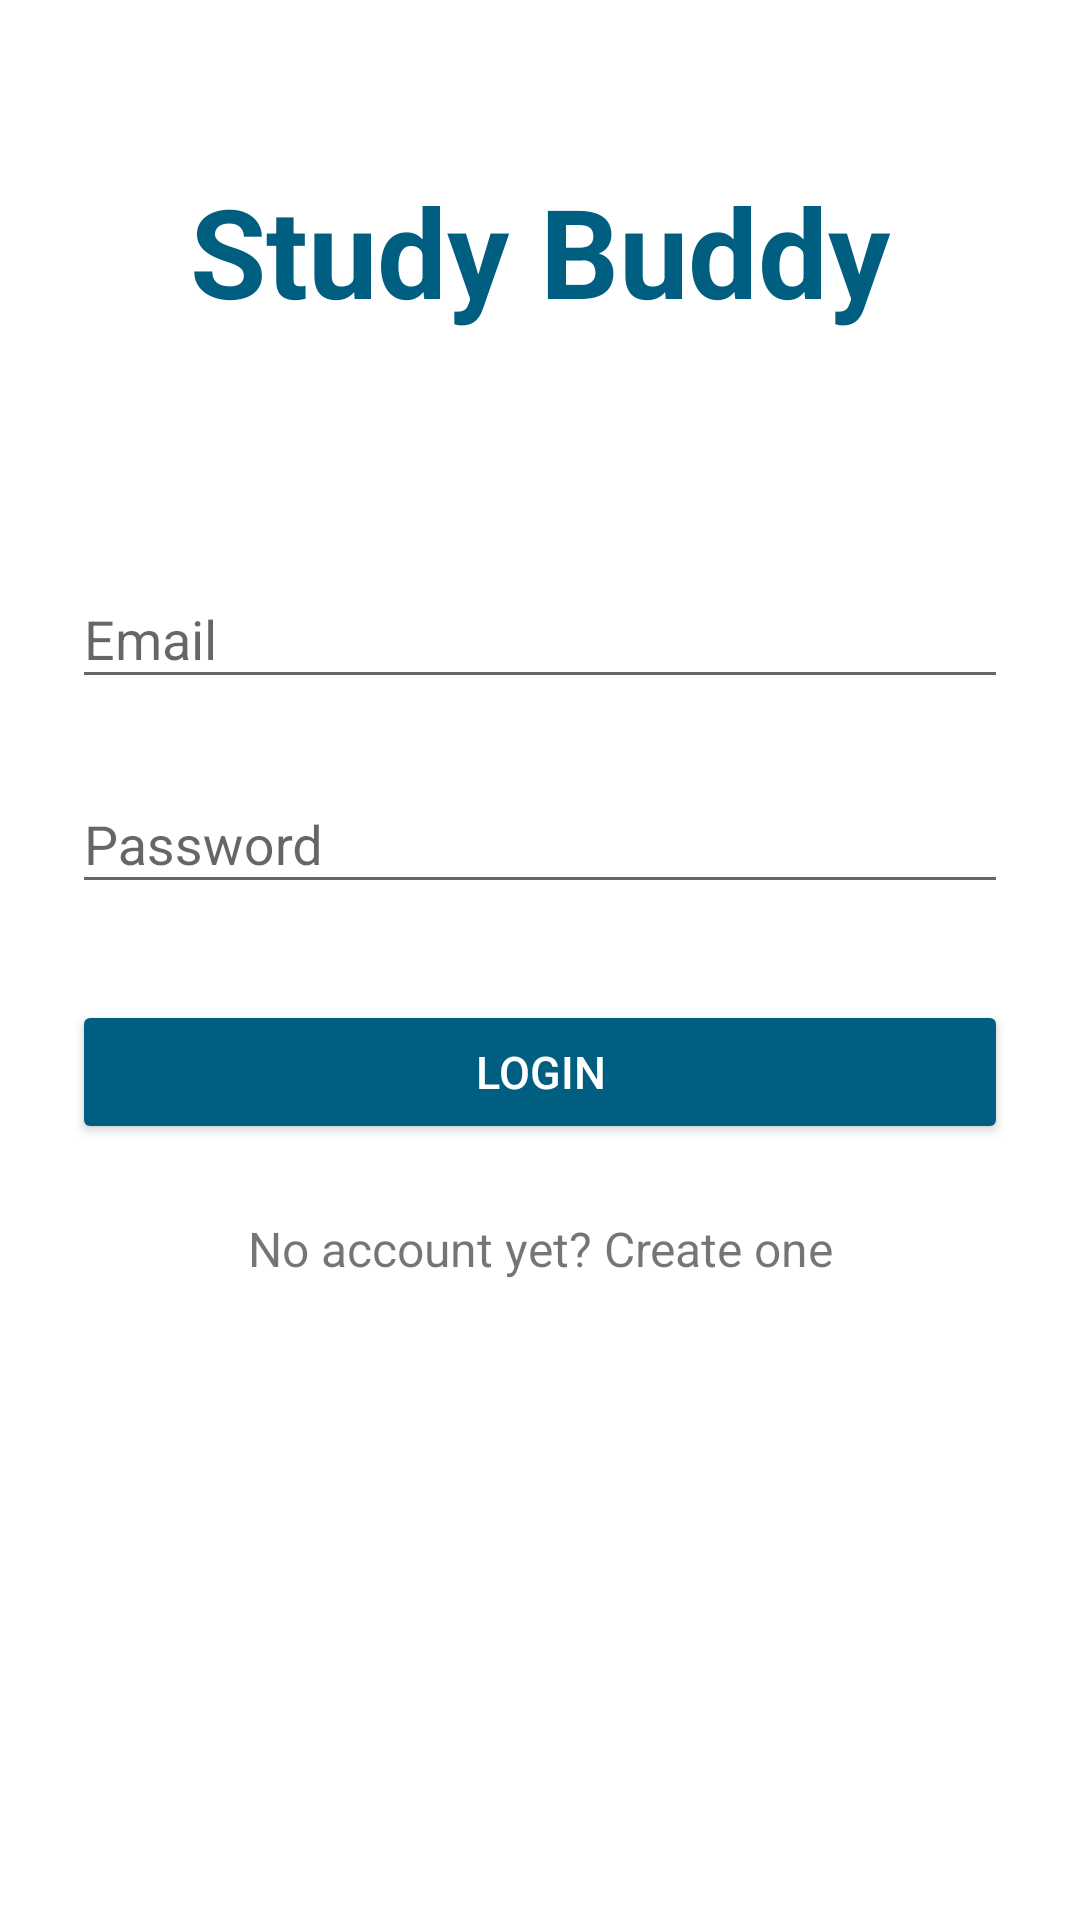

Write the Android layout XML for this screen, with the resource values it uses.
<!-- AndroidManifest.xml: application theme AppTheme -->
<!-- res/layout/activity_login2.xml -->
<?xml version="1.0" encoding="utf-8"?>
<ScrollView xmlns:android="http://schemas.android.com/apk/res/android"
android:layout_width="fill_parent"
android:layout_height="fill_parent"
android:fitsSystemWindows="true"
android:background="@android:color/background_light"
    >

<LinearLayout
    android:orientation="vertical"
    android:layout_width="match_parent"
    android:layout_height="wrap_content"
    android:paddingTop="56dp"
    android:paddingLeft="24dp"
    android:paddingRight="24dp"
    >
    <TextView
        android:layout_width="match_parent"
        android:layout_height="wrap_content"
        android:textColor="@color/colorAccent"
        android:text="Study Buddy"
        android:textStyle="bold"
        android:fontFamily="sans-serif-bold"
        android:textAlignment="center"
        android:textSize="20pt"
        android:layout_marginBottom="30pt"
        />
    
    <android.support.design.widget.TextInputLayout
        android:layout_width="match_parent"
        android:layout_height="wrap_content"
        android:layout_marginTop="8dp"
        android:layout_marginBottom="8dp">
        <EditText android:id="@+id/input_email"
            android:layout_width="match_parent"
            android:layout_height="wrap_content"
            android:inputType="textEmailAddress"
            android:hint="Email" />
    </android.support.design.widget.TextInputLayout>

    
    <android.support.design.widget.TextInputLayout
        android:layout_width="match_parent"
        android:layout_height="wrap_content"
        android:layout_marginTop="8dp"
        android:layout_marginBottom="8dp">
        <EditText android:id="@+id/input_password"
            android:layout_width="match_parent"
            android:layout_height="wrap_content"
            android:inputType="textPassword"
            android:hint="Password"/>
    </android.support.design.widget.TextInputLayout>

    <android.support.v7.widget.AppCompatButton
        android:id="@+id/btn_login"
        android:layout_width="fill_parent"
        android:layout_height="wrap_content"
        android:layout_marginTop="24dp"
        android:layout_marginBottom="24dp"
        android:padding="12dp"
        android:text="Login"
        android:textColor="@android:color/white"
        android:textSize="15dp"
        android:backgroundTint="@color/colorAccent"/>

    <TextView android:id="@+id/link_signup"
        android:layout_width="fill_parent"
        android:layout_height="wrap_content"
        android:layout_marginBottom="24dp"
        android:text="No account yet? Create one"
        android:gravity="center"
        android:textSize="16dip"/>

</LinearLayout>
</ScrollView>
<!-- resources referenced by this layout -->
<resources>
  <color name="colorAccent">#005e80</color>
  <style name="AppTheme" parent="Theme.AppCompat.Light.NoActionBar">
          
          <item name="colorPrimary">#FFFFFF</item>
          <item name="colorPrimaryDark">#000000</item>
          <item name="colorAccent">@color/colorAccent</item>
      </style>
</resources>
